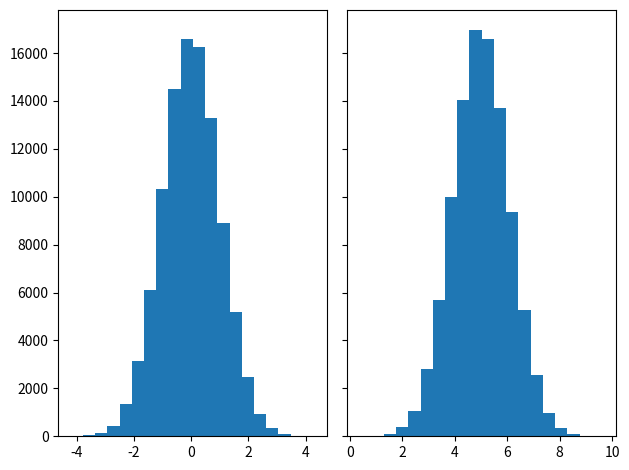

Here is the Python script that generated this plot:
import matplotlib.pyplot as plt
import numpy as np

N_points = 100000
n_bins = 20

# Generate a normal distribution, center at x=0 and y=5
x = np.random.randn(N_points)
y = .4 * x + np.random.randn(100000) + 5

fig, axs = plt.subplots(1, 2, sharey=True, tight_layout=True)

# We can set the number of bins with the `bins` kwarg
axs[0].hist(x, bins=n_bins)
axs[1].hist(y, bins=n_bins)

fig.savefig('./test.png')
